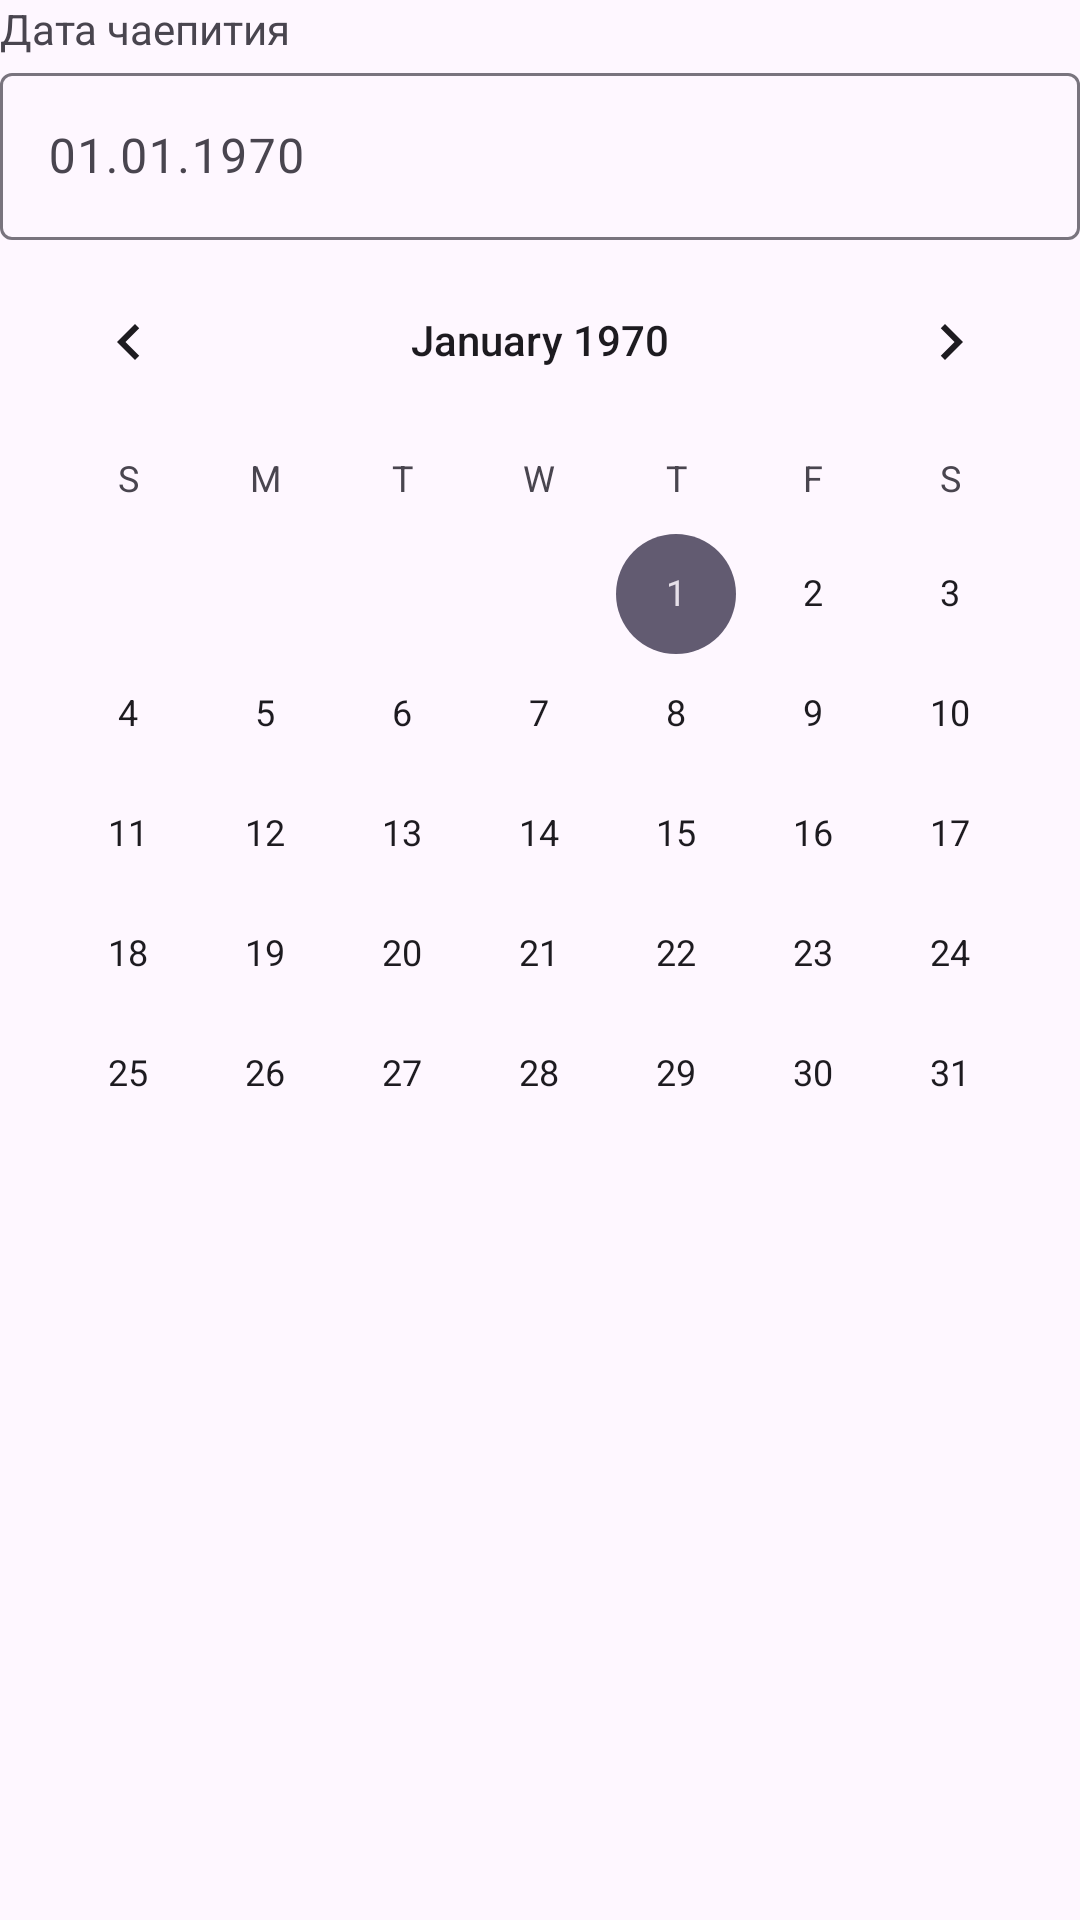

Write the Android layout XML for this screen, with the resource values it uses.
<!-- AndroidManifest.xml: application theme Theme.Teacatalog -->
<!-- res/layout/fragment_date_tea_time.xml -->
<?xml version="1.0" encoding="utf-8"?>
<FrameLayout xmlns:android="http://schemas.android.com/apk/res/android"
    xmlns:tools="http://schemas.android.com/tools"
    android:layout_width="match_parent"
    android:layout_height="wrap_content"
    tools:context=".teatime.DateTeaTime">

    <LinearLayout
        android:layout_width="match_parent"
        android:layout_height="match_parent"
        android:orientation="vertical">

        <TextView
            android:id="@+id/textView11"
            android:layout_width="match_parent"
            android:layout_height="wrap_content"
            android:text="Дата чаепития" />

        <com.google.android.material.textfield.TextInputLayout
            android:layout_width="match_parent"
            android:layout_height="wrap_content">

            <com.google.android.material.textfield.TextInputEditText
                android:layout_width="match_parent"
                android:layout_height="wrap_content"
                android:hint="01.01.1970" />
        </com.google.android.material.textfield.TextInputLayout>

        <CalendarView
            android:id="@+id/calendarView"
            android:layout_width="match_parent"
            android:layout_height="wrap_content" />
    </LinearLayout>
</FrameLayout>
<!-- resources referenced by this layout -->
<resources>
  <style name="Theme.Teacatalog" parent="Base.Theme.Teacatalog" />
  <style name="Base.Theme.Teacatalog" parent="Theme.Material3.DayNight.NoActionBar">
          
          
      </style>
</resources>
